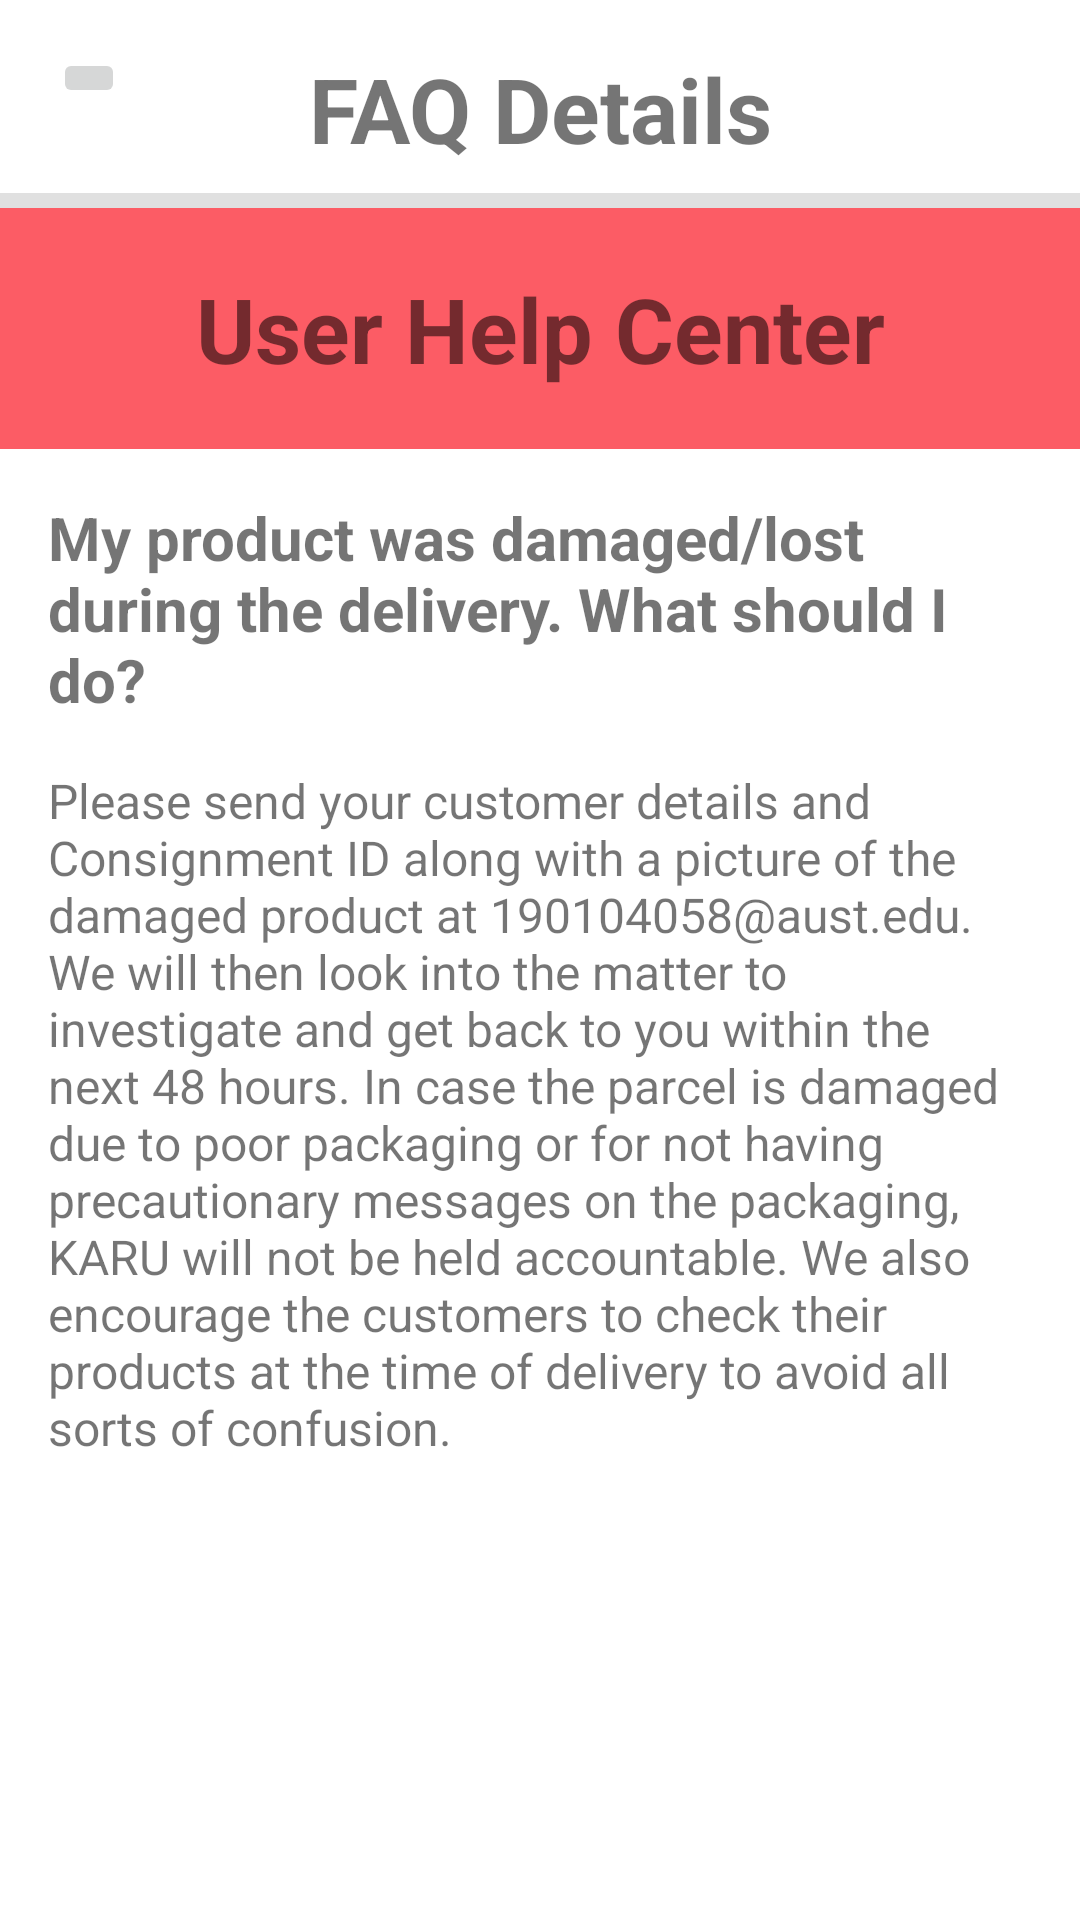

Layout XML and referenced resources for this Android screen:
<!-- AndroidManifest.xml: application theme AppTheme -->
<!-- res/layout/activity_faq.xml -->
<?xml version="1.0" encoding="utf-8"?>
<androidx.constraintlayout.widget.ConstraintLayout xmlns:android="http://schemas.android.com/apk/res/android"
    xmlns:app="http://schemas.android.com/apk/res-auto"
    xmlns:tools="http://schemas.android.com/tools"
    android:layout_width="match_parent"
    android:layout_height="match_parent"
    tools:context=".faq">

    <TextView
        android:id="@+id/helpCenter"
        android:layout_width="0dp"
        android:layout_height="wrap_content"
        android:layout_marginBottom="252dp"
        android:background="#fc5c65"
        android:paddingTop="20dp"
        android:paddingBottom="20dp"
        android:text="User Help Center"
        android:textAlignment="center"

        android:textSize="30dp"
        android:textStyle="bold"
        app:layout_constraintBottom_toBottomOf="parent"
        app:layout_constraintEnd_toEndOf="parent"
        app:layout_constraintHorizontal_bias="1.0"
        app:layout_constraintStart_toStartOf="parent"
        app:layout_constraintTop_toBottomOf="@+id/divider10"
        app:layout_constraintVertical_bias="0.0" />

    <TextView
        android:id="@+id/faqDetails"
        android:layout_width="wrap_content"
        android:layout_height="wrap_content"
        android:layout_marginTop="16dp"
        android:text="FAQ Details"
        android:textAlignment="center"

        android:textSize="30sp"
        android:textStyle="bold"
        app:layout_constraintBottom_toBottomOf="parent"
        app:layout_constraintEnd_toEndOf="parent"
        app:layout_constraintStart_toStartOf="parent"
        app:layout_constraintTop_toTopOf="parent"
        app:layout_constraintVertical_bias="0.0" />

    <ImageButton
        android:id="@+id/backBTN"
        android:layout_width="wrap_content"
        android:layout_height="wrap_content"

        android:src="@drawable/leftarrow"

        app:layout_constraintBottom_toTopOf="@+id/helpCenter"
        app:layout_constraintEnd_toStartOf="@+id/faqDetails"
        app:layout_constraintHorizontal_bias="0.225"
        app:layout_constraintStart_toStartOf="parent"
        app:layout_constraintTop_toTopOf="@+id/faqDetails"
        app:layout_constraintVertical_bias="0.0" />

    <View
        android:id="@+id/divider10"
        android:layout_width="match_parent"
        android:layout_height="5dp"
        android:layout_marginTop="8dp"
        android:background="?android:attr/listDivider"
        app:layout_constraintBottom_toBottomOf="parent"
        app:layout_constraintEnd_toEndOf="parent"
        app:layout_constraintHorizontal_bias="1.0"
        app:layout_constraintStart_toStartOf="parent"
        app:layout_constraintTop_toBottomOf="@+id/faqDetails"
        app:layout_constraintVertical_bias="0.0" />

    <TextView
        android:id="@+id/q1Ans"
        android:layout_width="match_parent"
        android:layout_height="421dp"
        android:layout_marginBottom="50dp"
        android:paddingLeft="16dp"
        android:paddingRight="16dp"
        android:text="@string/q1Ans"

        android:textSize="16sp"
        app:layout_constraintBottom_toBottomOf="parent"
        app:layout_constraintEnd_toEndOf="parent"
        app:layout_constraintHorizontal_bias="0.0"
        app:layout_constraintStart_toStartOf="parent"
        app:layout_constraintTop_toBottomOf="@+id/q1BTN"
        app:layout_constraintVertical_bias="0.0" />

    <TextView
        android:id="@+id/q1BTN"
        android:layout_width="match_parent"
        android:layout_height="wrap_content"
        android:paddingLeft="16dp"
        android:paddingRight="16dp"
        android:paddingTop="16dp"
        android:paddingBottom="16dp"
        android:text="@string/q1"

        android:textSize="20dp"
        android:textStyle="bold"
        app:layout_constraintEnd_toEndOf="parent"
        app:layout_constraintHorizontal_bias="0.4"
        app:layout_constraintStart_toStartOf="parent"
        app:layout_constraintTop_toBottomOf="@+id/helpCenter" />

</androidx.constraintlayout.widget.ConstraintLayout>
<!-- resources referenced by this layout -->
<resources>
  <string name="q1">My product was damaged/lost during the delivery. What should I do?</string>
  <string name="q1Ans">Please send your customer details and Consignment ID along with a picture of the damaged product at 190104058@aust.edu.
          We will then look into the matter to investigate and get back to you within the next 48 hours.
          In case the parcel is damaged due to poor packaging or for not having precautionary messages on the packaging, KARU will not be held accountable. We also encourage the customers to check their products at the time of delivery to avoid all sorts of confusion.</string>
</resources>
